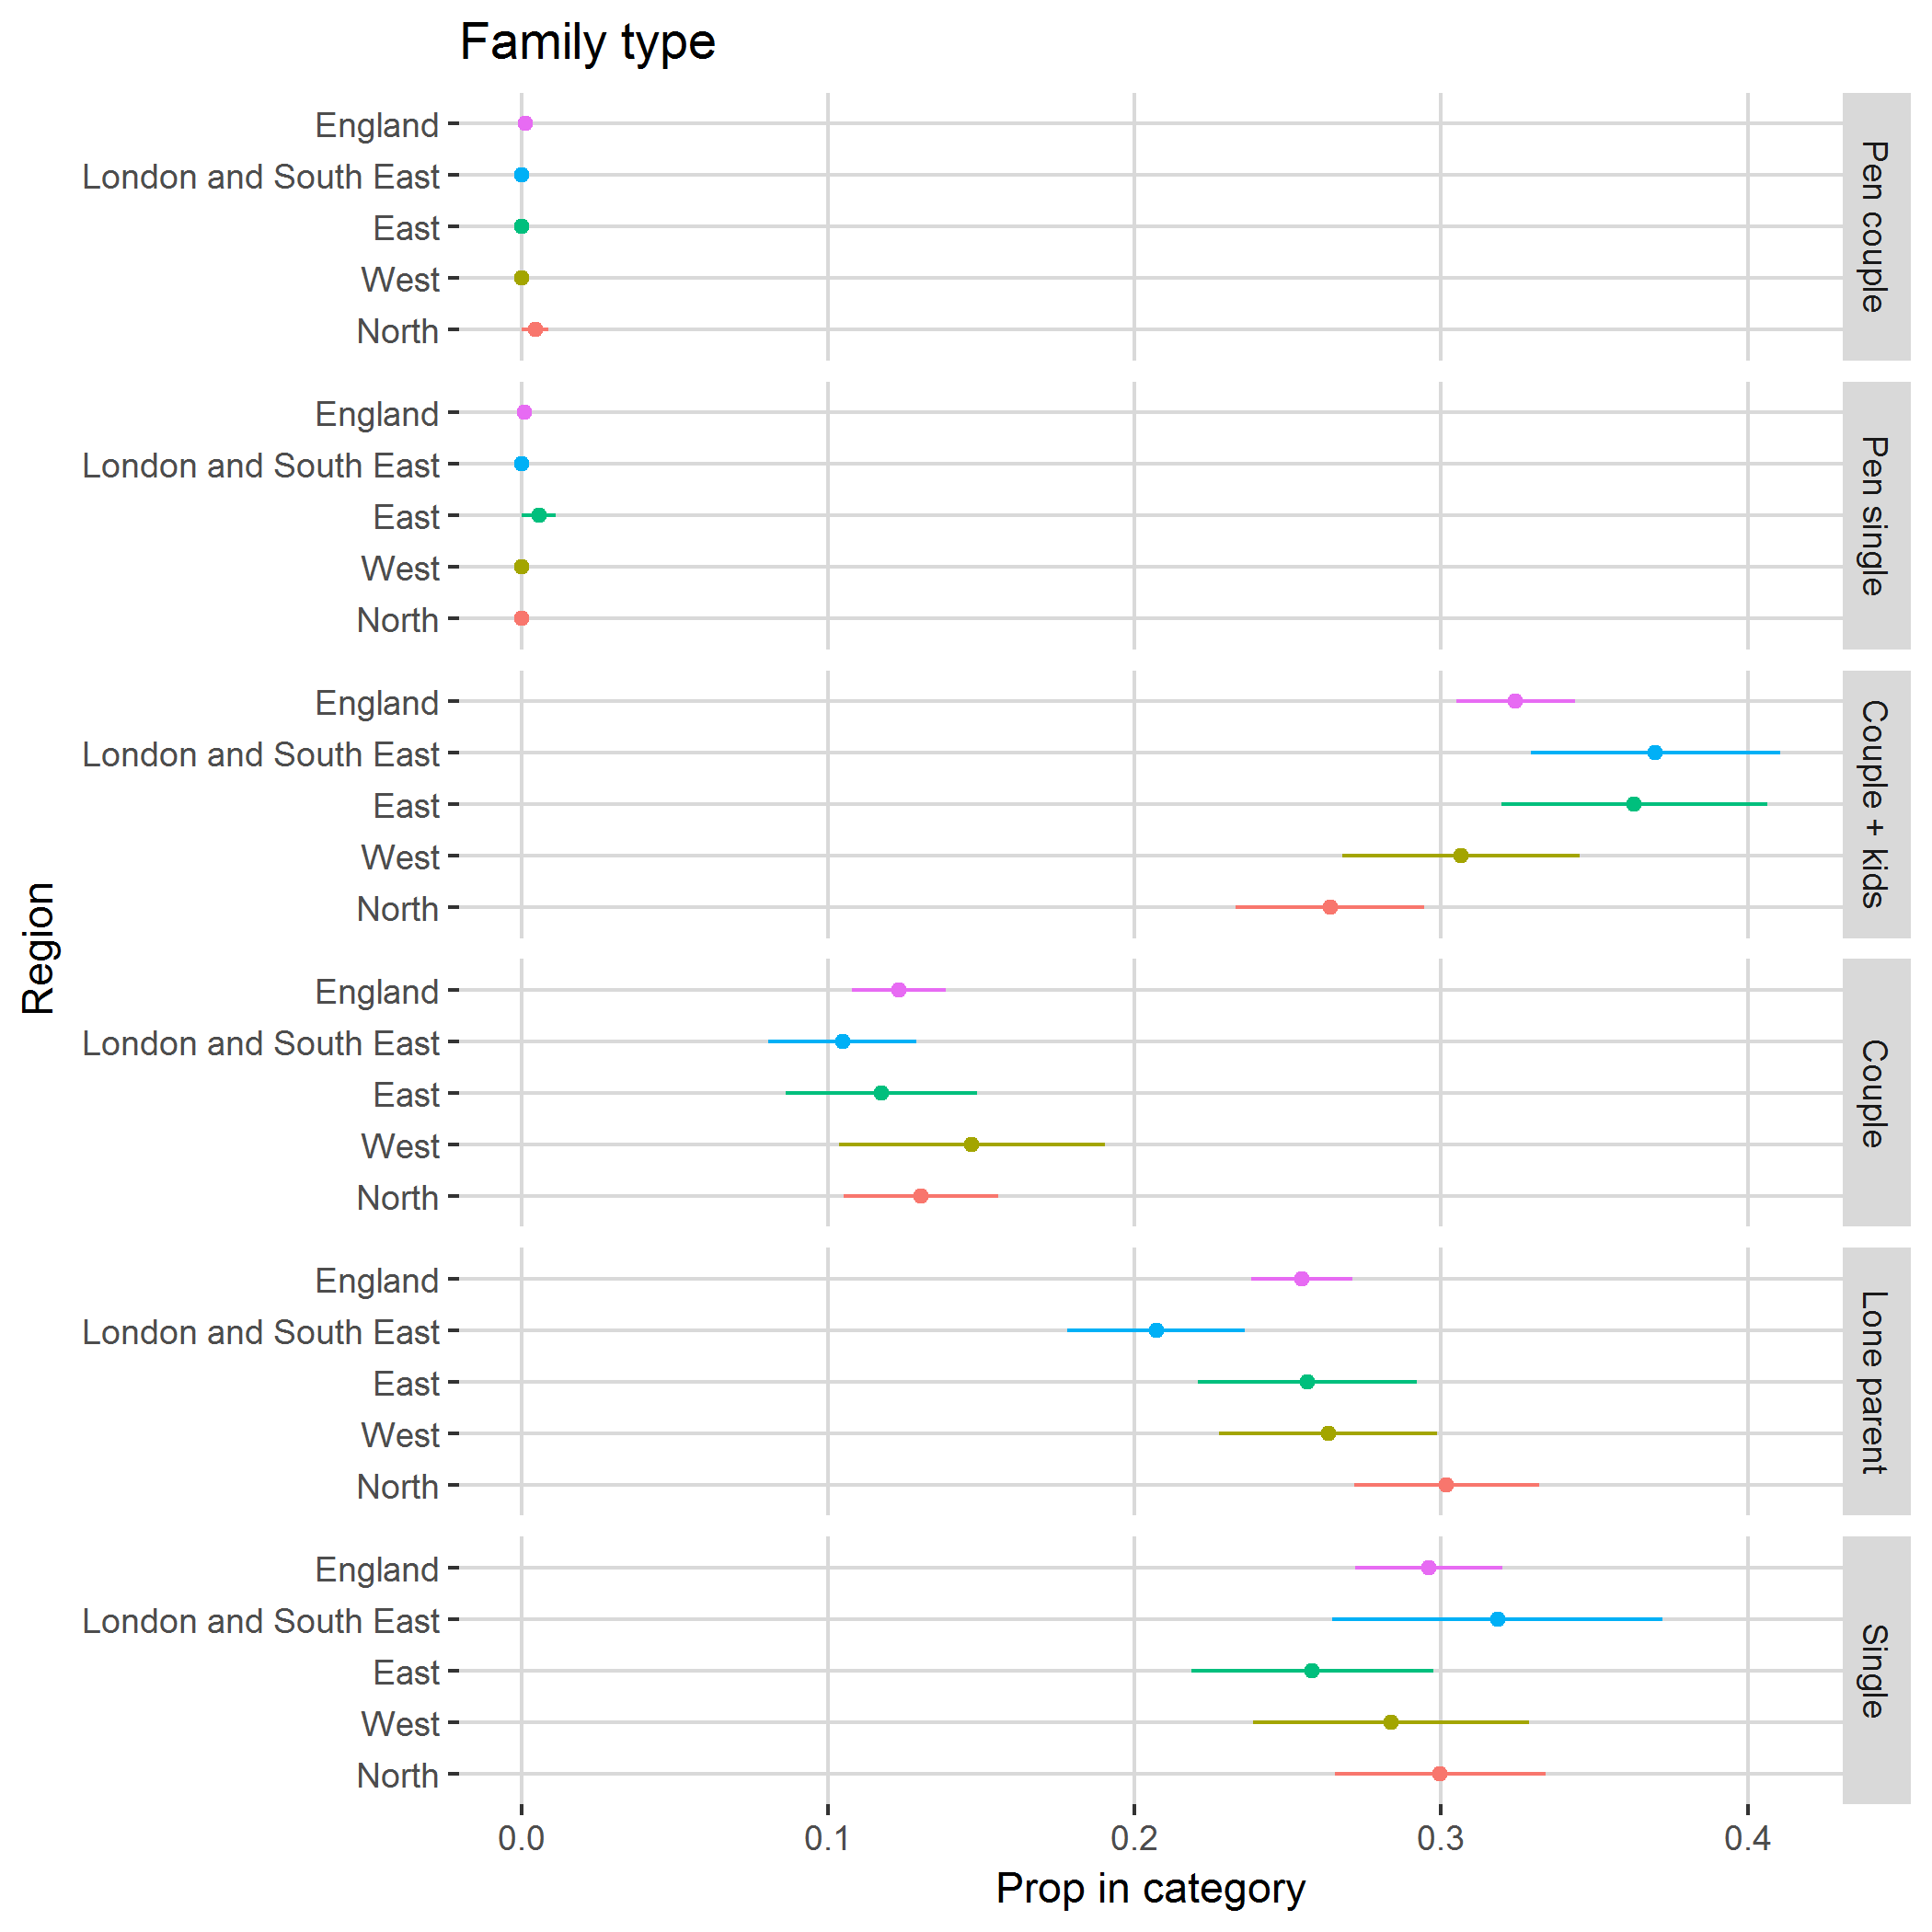

The file beside this chart, header and first rows:
, region, category, svy_fun, SE
1, North, Pen couple, 0.004401, 0.004393
2, North, Pen single, 0, 0
3, North, Couple + kids, 0.2638, 0.03074
4, North, Couple, 0.1303, 0.02529
5, North, Lone parent, 0.3018, 0.03025
6, North, Single, 0.2997, 0.0344
7, West, Pen couple, 0, 0
8, West, Pen single, 0, 0
9, West, Couple + kids, 0.3065, 0.03883
10, West, Couple, 0.1468, 0.04332
11, West, Lone parent, 0.2631, 0.03553
12, West, Single, 0.2836, 0.04503
13, East, Pen couple, 0, 0
14, East, Pen single, 0.005545, 0.005536
15, East, Couple + kids, 0.363, 0.04334
16, East, Couple, 0.1172, 0.03119
17, East, Lone parent, 0.2563, 0.03565
18, East, Single, 0.2579, 0.03939
19, London and South East, Pen couple, 0, 0
20, London and South East, Pen single, 0, 0
21, London and South East, Couple + kids, 0.3699, 0.04061
22, London and South East, Couple, 0.1047, 0.02416
23, London and South East, Lone parent, 0.207, 0.02901
24, London and South East, Single, 0.3184, 0.05377
25, England, Pen couple, 0.001286, 0.001286
26, England, Pen single, 0.0008727, 0.0008728
27, England, Couple + kids, 0.3243, 0.01935
28, England, Couple, 0.1231, 0.01532
29, England, Lone parent, 0.2544, 0.01652
30, England, Single, 0.296, 0.02397
